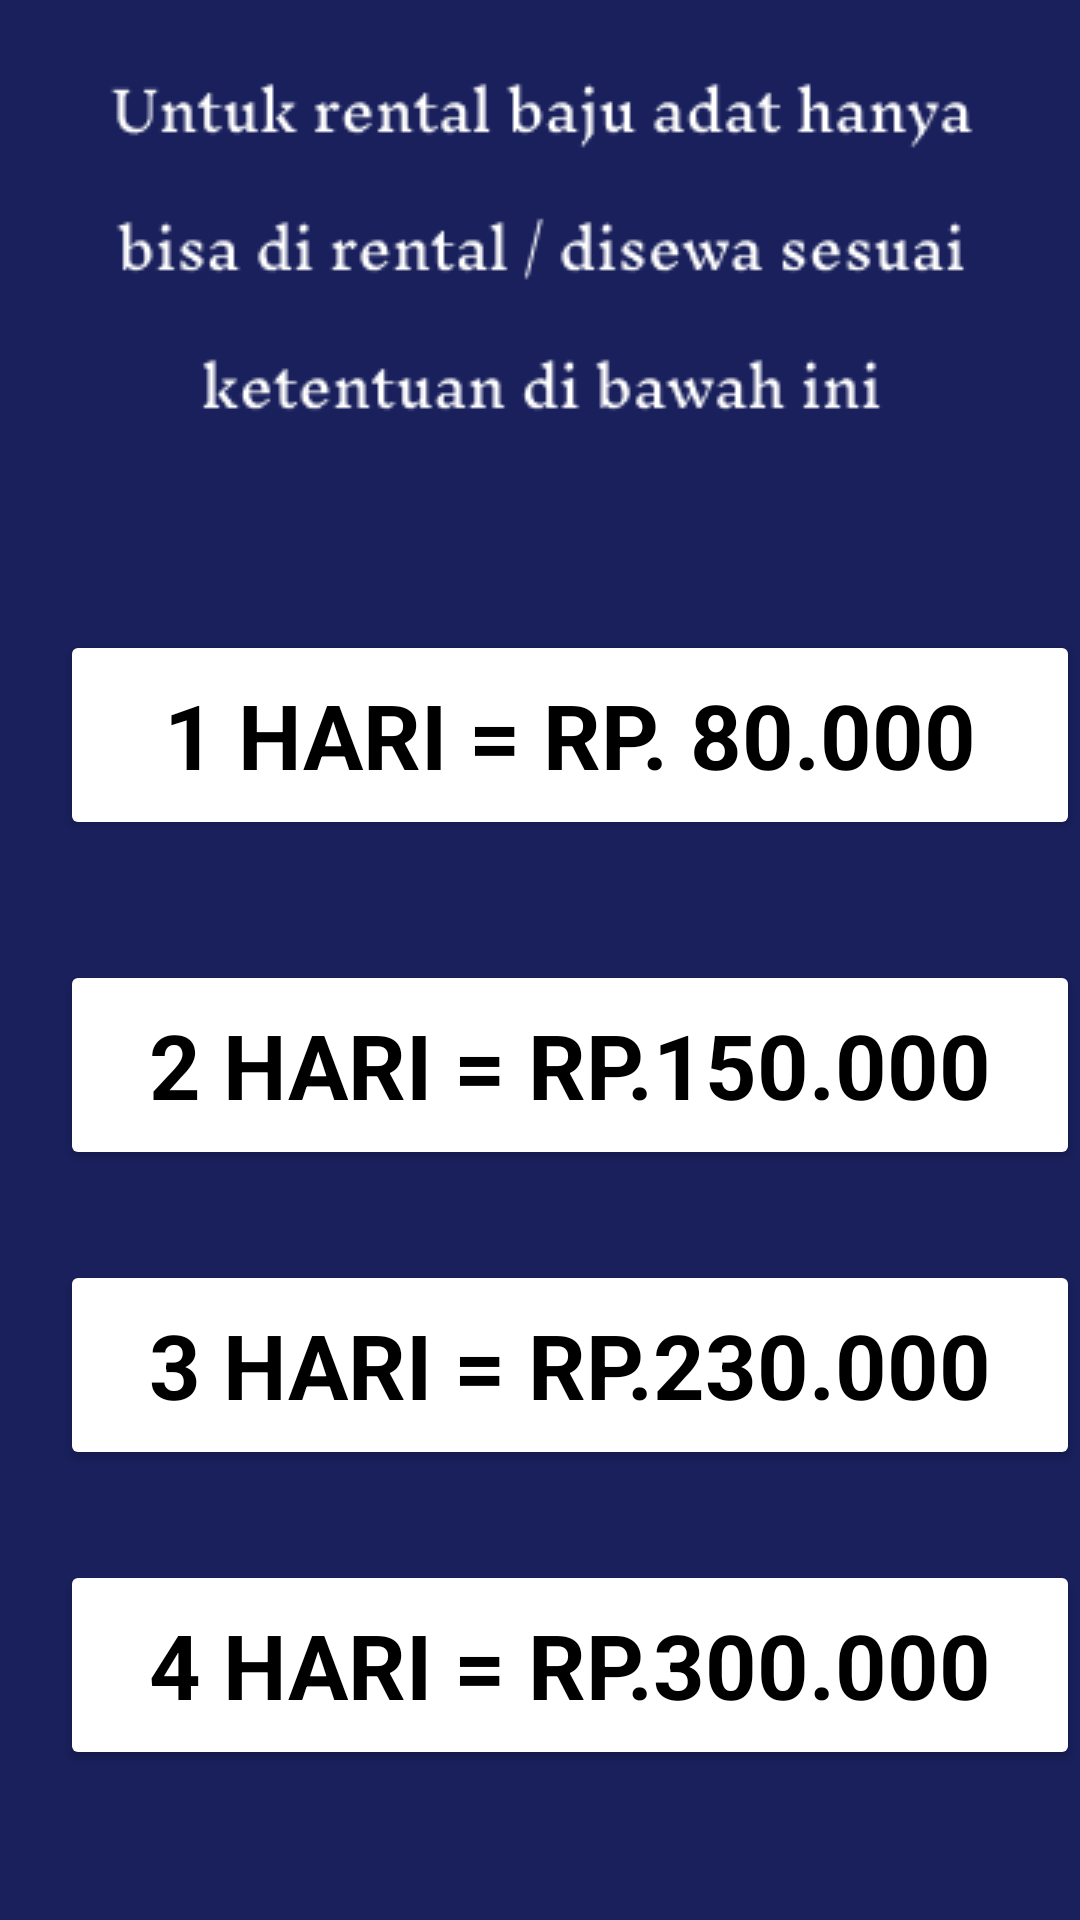

Here is an Android app screen rendered from its layout file. Give the layout XML and the strings, colors and styles it references.
<!-- AndroidManifest.xml: application theme Theme.Attire -->
<!-- res/layout/activity_booking.xml -->
<?xml version="1.0" encoding="utf-8"?>
<ScrollView xmlns:android="http://schemas.android.com/apk/res/android"
    xmlns:app="http://schemas.android.com/apk/res-auto"
    xmlns:tools="http://schemas.android.com/tools"
    android:layout_width="match_parent"
    android:layout_height="match_parent"
    tools:context=".booking"
    android:background="@drawable/booking">

    <RelativeLayout
        android:layout_width="wrap_content"
        android:layout_height="wrap_content">

        <Button
            android:id="@+id/satu"
            android:layout_width="wrap_content"
            android:layout_height="70dp"
            android:layout_marginLeft="20dp"
            android:layout_marginTop="210dp"
            android:width="400dp"
            android:backgroundTint="@color/white"
            android:fontFamily="sans-serif"
            android:text="1 hari = Rp. 80.000"
            android:textColor="@color/black"
            android:textStyle="bold"
            android:textSize="30dp"
            tools:ignore="TextContrastCheck" />

        <Button
            android:id="@+id/dua"
            android:layout_width="wrap_content"
            android:layout_height="70dp"
            android:layout_marginLeft="20dp"
            android:layout_marginTop="320dp"
            android:width="400dp"
            android:backgroundTint="@color/white"
            android:fontFamily="sans-serif"
            android:text="2 hari = Rp.150.000"
            android:textColor="@color/black"
            android:textStyle="bold"
            android:textSize="30dp"
            tools:ignore="TextContrastCheck" />

        <Button
            android:id="@+id/tiga"
            android:layout_width="wrap_content"
            android:layout_height="70dp"
            android:layout_marginLeft="20dp"
            android:layout_marginTop="420dp"
            android:width="400dp"
            android:backgroundTint="@color/white"
            android:fontFamily="sans-serif"
            android:text="3 hari = Rp.230.000"
            android:textColor="@color/black"
            android:textStyle="bold"
            android:textSize="30dp"
            tools:ignore="TextContrastCheck" />

        <Button
            android:id="@+id/empat"
            android:layout_width="wrap_content"
            android:layout_height="70dp"
            android:layout_marginLeft="20dp"
            android:layout_marginTop="520dp"
            android:width="400dp"
            android:backgroundTint="@color/white"
            android:fontFamily="sans-serif"
            android:text="4 hari = Rp.300.000"
            android:textColor="@color/black"
            android:textStyle="bold"
            android:textSize="30dp"
            tools:ignore="TextContrastCheck" />

    </RelativeLayout>

</ScrollView>
<!-- resources referenced by this layout -->
<resources>
  <color name="black">#FF000000</color>
  <color name="white">#FFFFFFFF</color>
  <!-- drawable booking: png bitmap (drawable, 11609 bytes) -->
  <style name="Theme.Attire" parent="Base.Theme.Attire" />
  <style name="Base.Theme.Attire" parent="Theme.Material3.DayNight.NoActionBar">
          
          
      </style>
</resources>
